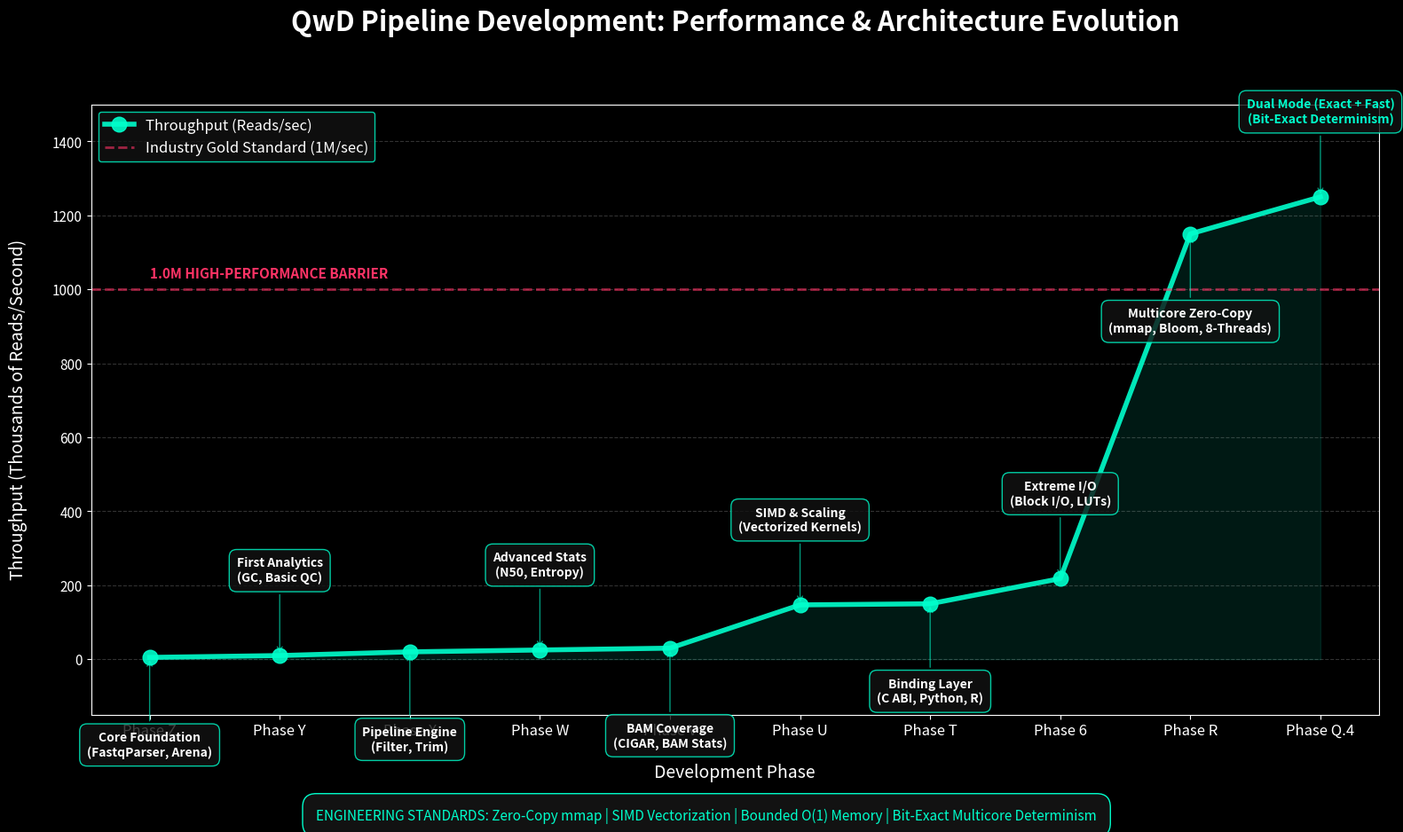

Generate this figure with matplotlib:
import matplotlib.pyplot as plt
import numpy as np

# Development Phases and Data
phases = ["Phase Z", "Phase Y", "Phase X", "Phase W", "Phase V", "Phase U", "Phase T", "Phase 6", "Phase R", "Phase Q.4"]
throughput = [5, 10, 20, 25, 30, 147, 150, 218, 1150, 1250] # Reads per second (in thousands)

# Milestone Details
milestones = [
    "Core Foundation\n(FastqParser, Arena)",
    "First Analytics\n(GC, Basic QC)",
    "Pipeline Engine\n(Filter, Trim)",
    "Advanced Stats\n(N50, Entropy)",
    "BAM Coverage\n(CIGAR, BAM Stats)",
    "SIMD & Scaling\n(Vectorized Kernels)",
    "Binding Layer\n(C ABI, Python, R)",
    "Extreme I/O\n(Block I/O, LUTs)",
    "Multicore Zero-Copy\n(mmap, Bloom, 8-Threads)",
    "Dual Mode (Exact + Fast)\n(Bit-Exact Determinism)"
]

plt.figure(figsize=(16, 10), dpi=140)
plt.style.use('dark_background')

# Plot Throughput Curve
x = np.arange(len(phases))
plt.plot(x, throughput, marker='o', markersize=12, linestyle='-', linewidth=4, color='#00FFCC', alpha=0.9, label="Throughput (Reads/sec)")
plt.fill_between(x, throughput, color='#00FFCC', alpha=0.1)

# Annotate Phases and Milestones with Alternating Heights to avoid overlap
for i, txt in enumerate(milestones):
    # Alternate position: higher for even, lower for odd (relative to the point)
    offset = 60 if i % 2 == 1 else -80 # Flipped to ensure Phase Q.4 is visible
    color = '#00FFCC' if i == len(milestones)-1 else 'white'
    
    plt.annotate(txt, (x[i], throughput[i]), 
                 xytext=(0, offset), 
                 textcoords='offset points', ha='center', fontsize=10, 
                 color=color, fontweight='bold',
                 bbox=dict(boxstyle='round,pad=0.6', fc='#121212', ec='#00FFCC', alpha=0.8),
                 arrowprops=dict(arrowstyle='->', connectionstyle='arc3', color='#00FFCC', alpha=0.6))

# Highlight the 1M Breakthrough
plt.axhline(y=1000, color='#FF3366', linestyle='--', linewidth=2, alpha=0.6, label="Industry Gold Standard (1M/sec)")
plt.text(0, 1030, "1.0M HIGH-PERFORMANCE BARRIER", color='#FF3366', fontsize=11, fontweight='black')

# Formatting
plt.title("QwD Pipeline Development: Performance & Architecture Evolution", fontsize=22, pad=60, color='white', fontweight='bold')
plt.xlabel("Development Phase", fontsize=14, labelpad=20)
plt.ylabel("Throughput (Thousands of Reads/Second)", fontsize=14, labelpad=20)
plt.xticks(x, phases, fontsize=12)
plt.yticks(fontsize=11)
plt.grid(axis='y', linestyle='--', alpha=0.2)
plt.legend(loc='upper left', frameon=True, facecolor='#121212', edgecolor='#00FFCC', fontsize=12)

# Engineering Standards Footer
standards_text = "ENGINEERING STANDARDS: Zero-Copy mmap | SIMD Vectorization | Bounded O(1) Memory | Bit-Exact Multicore Determinism"
plt.figtext(0.5, 0.02, standards_text, ha='center', fontsize=11, color='#00FFCC', 
            bbox=dict(boxstyle='round,pad=1.0', fc='#121212', ec='#00FFCC', alpha=1.0))

# Set y-axis limit to give room for annotations
plt.ylim(-150, 1500)

plt.tight_layout(rect=[0, 0.05, 1, 0.95])
plt.savefig("QwD_Development_Proof.png")
print("Graph enhanced and generated successfully: QwD_Development_Proof.png")
